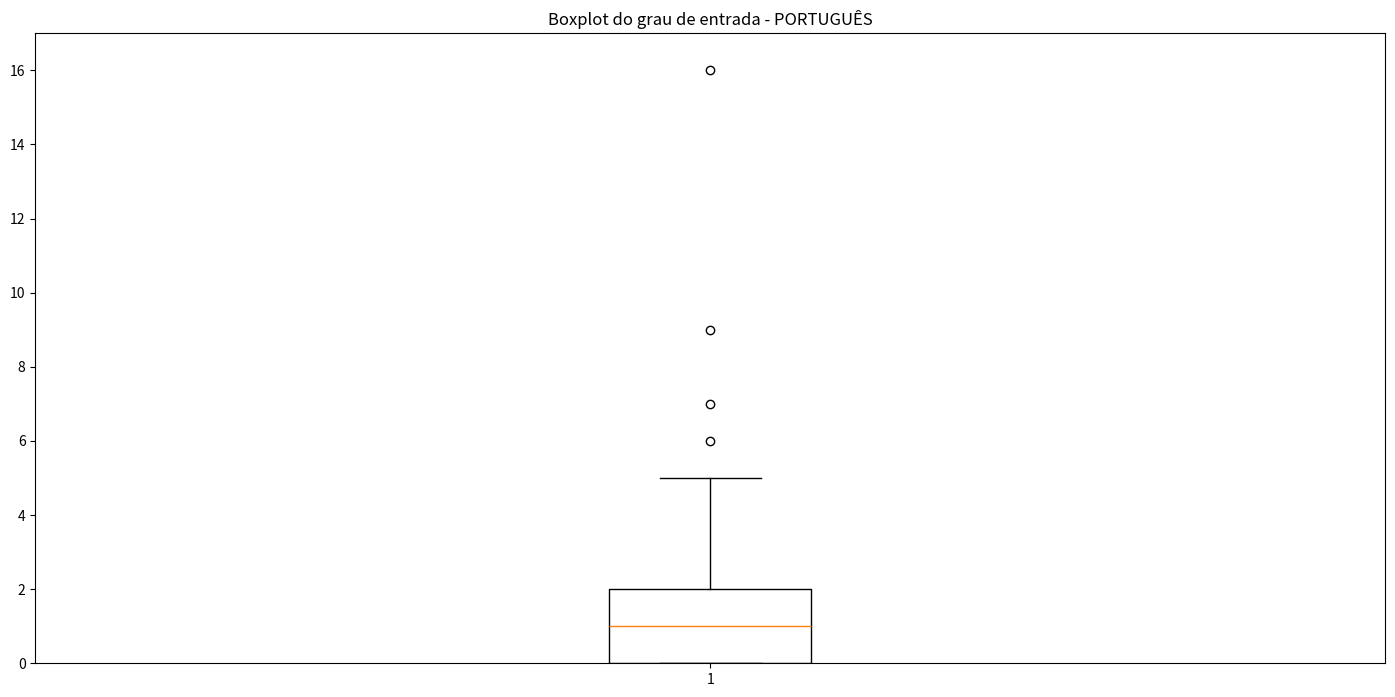

Generate this figure with matplotlib:
import numpy as np
import matplotlib.pyplot as plt

in_es = [(3, 0), (6, 0), (7, 0), (17, 0), (18, 0), (25, 0), (33, 4), (39, 1), (42, 0), (43, 1), (47, 2), (49, 1), (53, 4), (54, 2), (55, 0), (56, 0), (60, 4), (65, 0), (67, 2), (70, 0), (71, 1), (72, 0), (79, 0), (83, 2), (84, 2), (86, 4), (87, 6), (89, 0), (91, 1), (93, 2), (94, 1), (98, 1), (99, 0), (101, 5), (102, 1), (105, 0), (106, 1), (110, 1), (111, 2), (115, 0), (120, 0), (123, 3), (124, 1), (128, 0), (130, 0), (132, 2), (148, 0), (152, 7), (154, 0), (157, 0), (159, 1), (162, 0), (163, 1), (165, 1), (167, 0), (169, 1), (172, 2), (175, 1), (177, 5), (178, 1), (182, 0), (187, 0), (192, 4), (196, 0), (197, 0), (199, 0), (202, 3), (207, 0), (210, 0), (213, 0), (214, 0), (219, 0), (222, 0), (227, 5), (228, 0), (232, 6), (235, 1), (236, 0), (237, 1), (239, 0), (240, 1), (242, 0), (243, 2), (244, 0), (247, 2), (249, 1), (250, 0), (252, 0), (257, 6), (258, 0), (262, 0), (265, 1), (267, 0), (268, 4), (269, 1), (270, 0), (272, 6), (277, 0), (278, 3), (279, 2), (280, 0), (282, 0), (283, 3), (285, 1), (286, 5), (287, 3), (290, 3), (291, 1), (292, 3), (293, 0), (294, 0), (295, 1), (297, 3), (299, 2), (302, 2), (304, 0), (305, 7), (307, 3), (309, 0), (310, 5), (311, 1), (312, 0), (313, 4), (317, 0), (322, 2), (324, 1), (327, 4), (328, 0), (329, 0), (332, 3), (336, 0), (337, 0), (339, 0), (341, 1), (342, 2), (347, 2), (348, 1), (352, 5), (355, 2), (356, 4), (357, 0), (360, 0), (362, 0), (367, 9), (370, 2), (372, 0), (374, 3), (375, 1), (376, 1), (377, 2), (380, 1), (382, 0), (387, 0), (389, 1), (390, 1), (392, 4), (394, 1), (395, 2), (397, 3), (399, 1), (402, 4), (404, 0), (406, 0), (407, 3), (408, 1), (411, 0), (412, 0), (413, 0), (416, 1), (417, 0), (420, 1), (421, 0), (422, 4), (423, 1), (426, 0), (427, 3), (429, 0), (431, 5), (432, 0), (433, 1), (434, 1), (435, 1), (436, 4), (440, 0), (441, 5), (442, 0), (443, 1), (445, 1), (446, 6), (447, 0), (449, 1), (451, 4), (452, 1), (453, 1), (455, 4), (456, 1), (457, 3), (458, 1), (460, 0), (461, 2), (462, 3), (463, 0), (465, 5), (466, 1), (467, 0), (471, 2), (473, 1), (474, 0), (475, 0), (478, 2), (480, 0), (481, 3), (482, 0), (483, 3), (484, 2), (488, 1), (491, 1), (492, 2), (493, 0), (495, 0), (496, 0), (500, 3), (501, 0), (502, 1), (505, 1), (506, 0), (508, 0), (509, 1), (514, 0), (517, 4), (518, 0), (519, 0), (520, 0), (523, 1), (524, 1), (525, 1), (526, 0), (527, 0), (529, 0), (530, 0), (532, 0), (534, 0), (536, 0), (537, 0), (538, 0), (540, 0), (542, 1), (543, 3), (546, 0), (551, 0), (552, 0), (554, 0), (555, 0), (557, 1), (558, 0), (559, 1), (560, 0), (561, 2), (563, 1), (564, 1), (566, 1)]
out_es = [(3, 1), (6, 1), (7, 1), (17, 1), (18, 3), (25, 1), (33, 0), (39, 1), (42, 2), (43, 0), (47, 2), (49, 0), (53, 1), (54, 2), (55, 1), (56, 1), (60, 1), (65, 1), (67, 3), (70, 1), (71, 0), (72, 2), (79, 4), (83, 2), (84, 0), (86, 0), (87, 0), (89, 6), (91, 0), (93, 1), (94, 0), (98, 0), (99, 1), (101, 7), (102, 0), (105, 2), (106, 0), (110, 1), (111, 1), (115, 2), (120, 1), (123, 0), (124, 0), (128, 3), (130, 1), (132, 0), (148, 1), (152, 0), (154, 3), (157, 1), (159, 0), (162, 1), (163, 1), (165, 0), (167, 1), (169, 0), (172, 1), (175, 0), (177, 1), (178, 0), (182, 1), (187, 1), (192, 0), (196, 2), (197, 4), (199, 1), (202, 0), (207, 2), (210, 1), (213, 1), (214, 1), (219, 1), (222, 1), (227, 2), (228, 1), (232, 0), (235, 0), (236, 2), (237, 1), (239, 1), (240, 0), (242, 1), (243, 0), (244, 1), (247, 0), (249, 0), (250, 1), (252, 2), (257, 0), (258, 2), (262, 4), (265, 0), (267, 2), (268, 2), (269, 1), (270, 1), (272, 2), (277, 3), (278, 0), (279, 1), (280, 3), (282, 2), (283, 1), (285, 1), (286, 0), (287, 1), (290, 5), (291, 0), (292, 2), (293, 1), (294, 1), (295, 0), (297, 2), (299, 1), (302, 2), (304, 1), (305, 0), (307, 3), (309, 1), (310, 4), (311, 0), (312, 1), (313, 4), (317, 1), (322, 1), (324, 0), (327, 2), (328, 3), (329, 1), (332, 1), (336, 1), (337, 2), (339, 1), (341, 0), (342, 1), (347, 2), (348, 2), (352, 1), (355, 1), (356, 0), (357, 2), (360, 1), (362, 1), (367, 3), (370, 0), (372, 3), (374, 0), (375, 0), (376, 5), (377, 1), (380, 1), (382, 1), (387, 2), (389, 0), (390, 0), (392, 1), (394, 1), (395, 4), (397, 2), (399, 1), (402, 3), (404, 1), (406, 1), (407, 1), (408, 0), (411, 3), (412, 1), (413, 1), (416, 0), (417, 3), (420, 2), (421, 1), (422, 0), (423, 0), (426, 4), (427, 0), (429, 1), (431, 5), (432, 1), (433, 0), (434, 0), (435, 0), (436, 2), (440, 1), (441, 3), (442, 1), (443, 0), (445, 0), (446, 3), (447, 2), (449, 1), (451, 3), (452, 0), (453, 3), (455, 4), (456, 2), (457, 3), (458, 1), (460, 1), (461, 0), (462, 1), (463, 3), (465, 4), (466, 0), (467, 2), (471, 0), (473, 1), (474, 1), (475, 3), (478, 1), (480, 2), (481, 4), (482, 1), (483, 3), (484, 2), (488, 0), (491, 1), (492, 2), (493, 1), (495, 1), (496, 3), (500, 1), (501, 1), (502, 0), (505, 0), (506, 1), (508, 2), (509, 0), (514, 2), (517, 0), (518, 2), (519, 1), (520, 3), (523, 1), (524, 0), (525, 1), (526, 1), (527, 1), (529, 2), (530, 1), (532, 1), (534, 2), (536, 6), (537, 1), (538, 2), (540, 1), (542, 0), (543, 0), (546, 1), (551, 2), (552, 1), (554, 4), (555, 2), (557, 2), (558, 1), (559, 0), (560, 1), (561, 0), (563, 0), (564, 3), (566, 0)]

in_en = [(0, 3), (3, 4), (4, 0), (5, 0), (6, 1), (8, 5), (9, 2), (10, 0), (12, 1), (13, 5), (18, 8), (20, 1), (21, 2), (22, 0), (24, 0), (25, 0), (26, 3), (28, 1), (29, 0), (30, 2), (35, 0), (36, 8), (38, 2), (42, 1), (45, 3), (47, 0), (48, 4), (49, 1), (50, 2), (51, 1), (52, 0), (53, 4), (55, 1), (58, 0), (59, 1), (60, 2), (61, 1), (62, 0), (63, 2), (64, 6), (65, 1), (66, 1), (67, 2), (70, 1), (71, 2), (75, 1), (76, 3), (77, 1), (78, 1), (79, 1), (80, 0), (81, 0), (83, 0), (86, 4), (87, 3), (88, 1), (89, 1), (90, 29), (91, 1), (92, 1), (93, 1), (94, 7), (95, 2), (96, 0), (97, 2), (98, 14), (99, 2), (100, 6), (102, 2), (103, 6), (104, 2), (105, 1), (106, 1), (107, 1), (108, 1), (109, 1), (110, 0), (112, 17), (113, 1), (114, 1), (115, 3), (116, 8), (118, 1), (119, 1), (120, 1), (121, 1), (122, 1), (123, 2), (126, 3), (129, 8), (130, 2), (132, 1), (133, 2), (134, 1), (135, 0), (136, 2), (138, 0), (139, 3), (140, 2), (141, 3), (142, 1), (143, 1), (144, 1), (146, 0), (147, 2), (148, 1), (149, 6), (150, 2), (151, 0), (153, 1), (154, 0), (156, 1), (157, 1), (158, 1), (159, 2), (160, 0), (161, 1), (162, 5), (163, 0), (164, 0), (165, 1), (166, 1), (167, 2), (168, 8), (169, 1), (170, 10), (171, 0), (172, 0), (173, 2), (175, 2), (176, 3), (177, 5), (178, 3), (179, 3), (180, 1), (181, 3), (182, 1), (183, 4), (184, 2), (185, 2), (186, 1), (187, 0), (188, 3), (189, 1), (191, 0), (193, 3), (195, 2), (198, 0), (199, 1), (200, 3), (201, 2), (202, 3), (203, 8), (204, 2), (205, 0), (206, 1), (207, 3), (208, 3), (210, 0), (213, 12), (217, 2), (218, 5), (219, 3), (221, 1), (222, 0), (223, 4), (224, 0), (225, 2), (226, 0), (227, 0), (228, 16), (229, 3), (231, 3), (232, 3), (233, 1), (234, 1), (235, 5), (236, 2), (237, 0), (238, 7), (239, 11), (240, 3), (241, 5), (242, 0), (243, 9), (244, 5), (245, 0), (246, 1), (248, 6), (251, 1), (252, 0), (253, 1), (254, 6), (255, 0), (256, 3), (257, 0), (258, 3), (259, 4), (260, 3), (262, 4), (263, 1), (264, 0), (265, 7), (266, 1), (267, 5), (268, 3), (269, 4), (270, 1), (271, 3), (272, 5), (273, 5), (274, 2), (275, 1), (276, 2), (277, 0), (278, 26), (279, 6), (280, 1), (281, 1), (283, 2), (284, 5), (285, 0), (286, 0), (288, 9), (289, 2), (290, 7), (291, 1), (292, 2), (293, 0), (294, 3), (295, 2), (296, 8), (297, 10), (298, 5), (299, 0), (300, 1), (301, 3), (302, 14), (303, 5), (304, 0), (305, 5), (306, 15), (307, 5), (308, 3), (309, 3), (310, 4), (311, 4), (312, 1), (313, 1), (314, 3), (315, 8), (316, 1), (317, 1), (318, 3), (320, 7), (321, 12), (322, 1), (323, 4), (325, 2), (326, 6), (327, 4), (328, 3), (329, 11), (330, 0), (331, 1), (332, 1), (333, 5), (335, 1), (336, 1), (337, 2), (338, 3), (339, 4), (340, 2), (341, 3), (343, 3), (344, 5), (345, 0), (346, 0), (347, 1), (348, 7), (349, 2), (350, 5), (351, 3), (352, 1), (353, 5), (354, 1), (356, 0), (358, 4), (360, 2), (361, 0), (363, 2), (364, 6), (365, 1), (367, 3), (368, 6), (369, 0), (370, 1), (371, 4), (372, 9), (373, 8), (374, 5), (375, 2), (376, 1), (377, 0), (378, 6), (380, 2), (381, 1), (382, 1), (383, 0), (384, 2), (386, 3), (388, 5), (389, 3), (390, 10), (391, 2), (392, 3), (393, 3), (394, 2), (395, 1), (396, 2), (397, 2), (398, 3), (399, 3), (400, 2), (402, 0), (403, 28), (404, 2), (405, 3), (406, 3), (407, 7), (408, 5), (409, 1), (410, 2), (411, 14), (412, 1), (413, 2), (414, 1), (415, 1), (416, 3), (417, 4), (418, 5), (420, 6), (421, 2), (422, 2), (423, 4), (424, 2), (425, 4), (426, 4), (427, 9), (428, 3), (429, 3), (430, 1), (431, 4), (432, 3), (433, 11), (434, 1), (435, 0), (436, 2), (437, 0), (438, 1), (439, 0), (442, 4), (443, 4), (444, 3), (445, 1), (446, 4), (447, 6), (448, 2), (449, 2), (450, 1), (452, 4), (453, 1), (454, 2), (456, 7), (457, 6), (458, 0), (460, 2), (462, 12), (463, 15), (464, 0), (465, 1), (467, 4), (468, 1), (469, 4), (470, 0), (471, 0), (472, 4), (473, 2), (474, 3), (475, 1), (476, 0), (477, 10), (478, 5), (479, 3), (480, 0), (481, 7), (482, 2), (483, 0), (484, 0), (485, 3), (486, 2), (487, 2), (488, 1), (489, 0), (490, 0), (491, 8), (492, 1), (494, 5), (495, 0), (496, 3), (497, 2), (498, 2), (499, 5), (500, 2), (501, 0), (502, 1), (503, 7), (504, 0), (505, 0), (506, 1), (507, 2), (508, 3), (509, 3), (510, 2), (511, 3), (512, 1), (513, 2), (514, 2), (515, 1), (516, 3), (517, 2), (518, 2), (519, 1), (520, 2), (521, 1), (522, 1), (524, 7), (525, 1), (526, 1), (527, 1), (529, 1), (530, 4), (531, 1), (532, 1), (533, 6), (534, 1), (535, 2), (536, 3), (537, 3), (538, 2), (539, 0), (540, 4), (542, 4), (543, 0), (544, 0), (545, 0), (546, 2), (547, 7), (548, 1), (549, 1), (550, 7), (551, 1), (552, 1), (553, 1), (554, 4), (555, 0), (556, 0), (557, 0), (558, 1), (560, 0), (561, 0), (562, 0), (565, 1), (566, 2), (567, 2), (568, 1), (569, 0), (570, 4), (571, 0), (573, 3), (574, 1), (575, 2), (576, 7), (577, 4), (578, 2), (579, 3), (580, 1), (581, 0), (582, 4), (583, 0), (584, 3), (585, 1), (586, 0)]
out_en = [(0, 1), (3, 1), (4, 1), (5, 1), (6, 0), (8, 6), (9, 1), (10, 2), (12, 0), (13, 3), (18, 1), (20, 0), (21, 1), (22, 1), (24, 2), (25, 1), (26, 1), (28, 0), (29, 1), (30, 1), (35, 1), (36, 1), (38, 1), (42, 0), (45, 1), (47, 1), (48, 4), (49, 1), (50, 0), (51, 3), (52, 1), (53, 1), (55, 0), (58, 1), (59, 0), (60, 4), (61, 1), (62, 1), (63, 2), (64, 3), (65, 1), (66, 4), (67, 0), (70, 1), (71, 3), (75, 1), (76, 8), (77, 0), (78, 0), (79, 3), (80, 2), (81, 1), (83, 1), (86, 1), (87, 1), (88, 2), (89, 1), (90, 11), (91, 2), (92, 2), (93, 3), (94, 7), (95, 1), (96, 1), (97, 1), (98, 1), (99, 2), (100, 1), (102, 1), (103, 2), (104, 1), (105, 1), (106, 1), (107, 2), (108, 0), (109, 3), (110, 3), (112, 16), (113, 2), (114, 0), (115, 5), (116, 0), (118, 0), (119, 0), (120, 1), (121, 0), (122, 0), (123, 2), (126, 2), (129, 6), (130, 0), (132, 0), (133, 1), (134, 0), (135, 2), (136, 1), (138, 2), (139, 0), (140, 14), (141, 2), (142, 0), (143, 0), (144, 3), (146, 2), (147, 1), (148, 2), (149, 1), (150, 2), (151, 6), (153, 1), (154, 1), (156, 0), (157, 0), (158, 0), (159, 3), (160, 1), (161, 1), (162, 3), (163, 1), (164, 1), (165, 0), (166, 0), (167, 1), (168, 6), (169, 2), (170, 8), (171, 1), (172, 1), (173, 0), (175, 2), (176, 3), (177, 3), (178, 8), (179, 1), (180, 1), (181, 2), (182, 2), (183, 1), (184, 3), (185, 1), (186, 4), (187, 4), (188, 0), (189, 0), (191, 4), (193, 2), (195, 0), (198, 4), (199, 0), (200, 1), (201, 1), (202, 13), (203, 0), (204, 3), (205, 1), (206, 1), (207, 0), (208, 5), (210, 1), (213, 8), (217, 0), (218, 3), (219, 1), (221, 2), (222, 2), (223, 2), (224, 1), (225, 3), (226, 2), (227, 1), (228, 6), (229, 2), (231, 2), (232, 0), (233, 2), (234, 0), (235, 5), (236, 4), (237, 1), (238, 0), (239, 0), (240, 5), (241, 2), (242, 1), (243, 5), (244, 4), (245, 1), (246, 0), (248, 1), (251, 6), (252, 1), (253, 1), (254, 3), (255, 1), (256, 1), (257, 3), (258, 11), (259, 5), (260, 3), (262, 0), (263, 0), (264, 1), (265, 2), (266, 2), (267, 4), (268, 2), (269, 3), (270, 6), (271, 3), (272, 4), (273, 2), (274, 2), (275, 0), (276, 0), (277, 3), (278, 10), (279, 1), (280, 0), (281, 0), (283, 1), (284, 3), (285, 4), (286, 9), (288, 4), (289, 3), (290, 1), (291, 0), (292, 2), (293, 4), (294, 3), (295, 3), (296, 9), (297, 9), (298, 3), (299, 10), (300, 0), (301, 4), (302, 4), (303, 7), (304, 3), (305, 0), (306, 16), (307, 1), (308, 13), (309, 4), (310, 2), (311, 1), (312, 2), (313, 0), (314, 3), (315, 8), (316, 0), (317, 0), (318, 0), (320, 1), (321, 6), (322, 0), (323, 4), (325, 3), (326, 10), (327, 6), (328, 3), (329, 7), (330, 1), (331, 1), (332, 0), (333, 1), (335, 1), (336, 2), (337, 4), (338, 7), (339, 2), (340, 5), (341, 2), (343, 0), (344, 3), (345, 1), (346, 2), (347, 0), (348, 4), (349, 0), (350, 4), (351, 0), (352, 3), (353, 3), (354, 1), (356, 1), (358, 2), (360, 3), (361, 4), (363, 6), (364, 4), (365, 1), (367, 1), (368, 6), (369, 1), (370, 1), (371, 3), (372, 7), (373, 4), (374, 6), (375, 3), (376, 6), (377, 2), (378, 6), (380, 1), (381, 3), (382, 0), (383, 3), (384, 3), (386, 1), (388, 5), (389, 0), (390, 17), (391, 4), (392, 8), (393, 5), (394, 6), (395, 0), (396, 0), (397, 4), (398, 3), (399, 0), (400, 6), (402, 1), (403, 13), (404, 4), (405, 4), (406, 1), (407, 3), (408, 5), (409, 1), (410, 2), (411, 11), (412, 3), (413, 9), (414, 0), (415, 1), (416, 1), (417, 2), (418, 2), (420, 1), (421, 1), (422, 2), (423, 5), (424, 2), (425, 12), (426, 4), (427, 5), (428, 6), (429, 2), (430, 0), (431, 3), (432, 3), (433, 7), (434, 0), (435, 2), (436, 2), (437, 1), (438, 3), (439, 2), (442, 8), (443, 7), (444, 0), (445, 1), (446, 0), (447, 4), (448, 1), (449, 0), (450, 1), (452, 11), (453, 1), (454, 1), (456, 15), (457, 6), (458, 2), (460, 0), (462, 10), (463, 9), (464, 2), (465, 6), (467, 6), (468, 0), (469, 5), (470, 3), (471, 2), (472, 3), (473, 5), (474, 6), (475, 0), (476, 2), (477, 6), (478, 5), (479, 2), (480, 1), (481, 3), (482, 0), (483, 2), (484, 2), (485, 0), (486, 1), (487, 1), (488, 0), (489, 3), (490, 4), (491, 4), (492, 0), (494, 4), (495, 4), (496, 3), (497, 4), (498, 2), (499, 2), (500, 6), (501, 1), (502, 2), (503, 7), (504, 1), (505, 1), (506, 0), (507, 4), (508, 4), (509, 13), (510, 1), (511, 5), (512, 6), (513, 0), (514, 1), (515, 1), (516, 3), (517, 3), (518, 2), (519, 0), (520, 0), (521, 3), (522, 4), (524, 4), (525, 0), (526, 0), (527, 3), (529, 3), (530, 8), (531, 0), (532, 1), (533, 3), (534, 9), (535, 3), (536, 6), (537, 0), (538, 3), (539, 2), (540, 2), (542, 1), (543, 3), (544, 1), (545, 3), (546, 2), (547, 2), (548, 1), (549, 0), (550, 8), (551, 1), (552, 9), (553, 5), (554, 8), (555, 2), (556, 1), (557, 2), (558, 7), (560, 1), (561, 3), (562, 2), (565, 0), (566, 0), (567, 5), (568, 3), (569, 4), (570, 4), (571, 4), (573, 2), (574, 1), (575, 3), (576, 7), (577, 12), (578, 3), (579, 3), (580, 1), (581, 3), (582, 16), (583, 15), (584, 3), (585, 2), (586, 1)]

in_pt = [(0, 2), (3, 1), (8, 2), (10, 1), (12, 1), (13, 3), (14, 0), (18, 3), (20, 0), (25, 0), (28, 1), (35, 2), (41, 0), (47, 1), (48, 1), (49, 0), (50, 1), (58, 2), (59, 1), (63, 1), (65, 1), (67, 0), (69, 0), (71, 3), (74, 0), (78, 2), (80, 1), (82, 0), (86, 4), (87, 0), (88, 0), (89, 16), (90, 2), (91, 0), (93, 3), (94, 0), (96, 0), (97, 4), (99, 1), (100, 1), (101, 1), (102, 1), (103, 0), (105, 1), (110, 1), (111, 4), (112, 1), (113, 0), (114, 1), (118, 1), (124, 0), (125, 0), (128, 2), (130, 0), (132, 1), (135, 2), (137, 1), (140, 1), (141, 0), (142, 1), (143, 2), (146, 0), (148, 1), (149, 0), (150, 0), (151, 1), (158, 0), (159, 0), (160, 2), (161, 1), (162, 0), (166, 1), (167, 4), (169, 1), (175, 1), (177, 1), (178, 1), (183, 1), (184, 2), (185, 1), (187, 1), (192, 2), (201, 0), (202, 2), (203, 2), (207, 1), (212, 2), (216, 1), (217, 1), (222, 2), (224, 0), (227, 0), (228, 2), (230, 0), (232, 1), (234, 0), (237, 3), (238, 2), (239, 1), (240, 1), (242, 3), (250, 1), (253, 1), (255, 1), (256, 0), (257, 2), (258, 2), (259, 0), (262, 1), (265, 0), (266, 1), (271, 1), (272, 1), (273, 0), (277, 9), (278, 0), (279, 1), (282, 1), (283, 3), (287, 4), (288, 0), (289, 1), (292, 0), (293, 1), (295, 0), (297, 1), (301, 6), (302, 1), (303, 0), (305, 0), (306, 1), (307, 2), (308, 0), (313, 2), (314, 2), (317, 1), (319, 1), (320, 5), (322, 2), (325, 1), (326, 1), (327, 1), (328, 0), (337, 0), (342, 3), (344, 0), (346, 2), (347, 1), (349, 1), (351, 0), (362, 0), (363, 1), (364, 1), (367, 2), (369, 0), (370, 2), (371, 4), (372, 0), (373, 1), (375, 1), (377, 0), (382, 3), (387, 4), (389, 2), (390, 2), (391, 1), (392, 1), (393, 1), (394, 0), (398, 1), (402, 2), (406, 0), (407, 2), (410, 4), (411, 0), (412, 0), (413, 1), (414, 0), (415, 1), (416, 2), (417, 1), (420, 0), (421, 1), (423, 1), (425, 2), (426, 1), (427, 0), (430, 0), (431, 2), (432, 5), (441, 1), (442, 0), (445, 2), (446, 2), (447, 1), (449, 2), (450, 1), (451, 0), (453, 1), (455, 1), (456, 2), (457, 0), (458, 1), (461, 4), (462, 7), (466, 1), (468, 2), (470, 1), (471, 0), (472, 2), (473, 1), (475, 0), (476, 2), (477, 2), (478, 2), (480, 1), (482, 1), (484, 2), (490, 2), (493, 1), (495, 1), (496, 1), (497, 0), (498, 1), (502, 3), (503, 0), (506, 1), (513, 2), (514, 1), (516, 1), (517, 0), (520, 1), (523, 2), (524, 1), (526, 0), (529, 3), (530, 1), (531, 1), (534, 1), (535, 1), (536, 2), (537, 1), (538, 0), (541, 1), (542, 1), (543, 0), (544, 0), (547, 1), (549, 1), (551, 0), (552, 1), (553, 2), (554, 0), (556, 0), (561, 0), (566, 0), (570, 0), (575, 1), (576, 1), (577, 1), (578, 0), (581, 0)]
out_pt = [(0, 1), (3, 1), (8, 0), (10, 0), (12, 0), (13, 0), (14, 1), (18, 1), (20, 1), (25, 1), (28, 0), (35, 0), (41, 1), (47, 0), (48, 1), (49, 1), (50, 0), (58, 0), (59, 0), (63, 0), (65, 0), (67, 3), (69, 1), (71, 0), (74, 1), (78, 1), (80, 0), (82, 1), (86, 1), (87, 1), (88, 1), (89, 12), (90, 2), (91, 1), (93, 0), (94, 2), (96, 1), (97, 1), (99, 0), (100, 1), (101, 0), (102, 0), (103, 1), (105, 1), (110, 0), (111, 0), (112, 0), (113, 1), (114, 5), (118, 0), (124, 1), (125, 2), (128, 0), (130, 1), (132, 1), (135, 0), (137, 1), (140, 0), (141, 1), (142, 1), (143, 0), (146, 1), (148, 0), (149, 1), (150, 4), (151, 0), (158, 4), (159, 1), (160, 0), (161, 0), (162, 1), (166, 0), (167, 7), (169, 0), (175, 1), (177, 0), (178, 0), (183, 0), (184, 0), (185, 1), (187, 0), (192, 0), (201, 1), (202, 0), (203, 0), (207, 1), (212, 4), (216, 0), (217, 0), (222, 1), (224, 1), (227, 5), (228, 0), (230, 1), (232, 0), (234, 1), (237, 0), (238, 0), (239, 0), (240, 1), (242, 2), (250, 0), (253, 0), (255, 0), (256, 1), (257, 0), (258, 5), (259, 2), (262, 0), (265, 1), (266, 0), (271, 0), (272, 1), (273, 1), (277, 9), (278, 1), (279, 0), (282, 0), (283, 0), (287, 2), (288, 1), (289, 0), (292, 1), (293, 0), (295, 5), (297, 1), (301, 0), (302, 0), (303, 2), (305, 4), (306, 0), (307, 0), (308, 1), (313, 0), (314, 7), (317, 0), (319, 1), (320, 3), (322, 0), (325, 2), (326, 0), (327, 0), (328, 4), (337, 1), (342, 0), (344, 1), (346, 0), (347, 2), (349, 0), (351, 1), (362, 4), (363, 0), (364, 1), (367, 0), (369, 1), (370, 0), (371, 0), (372, 2), (373, 6), (375, 0), (377, 5), (382, 2), (387, 1), (389, 4), (390, 0), (391, 8), (392, 0), (393, 3), (394, 2), (398, 0), (402, 4), (406, 1), (407, 0), (410, 0), (411, 1), (412, 7), (413, 0), (414, 1), (415, 0), (416, 0), (417, 1), (420, 1), (421, 0), (423, 0), (425, 0), (426, 0), (427, 2), (430, 2), (431, 0), (432, 1), (441, 0), (442, 1), (445, 0), (446, 0), (447, 0), (449, 0), (450, 0), (451, 2), (453, 0), (455, 0), (456, 0), (457, 3), (458, 0), (461, 0), (462, 1), (466, 0), (468, 3), (470, 0), (471, 13), (472, 2), (473, 1), (475, 1), (476, 0), (477, 6), (478, 0), (480, 2), (482, 0), (484, 0), (490, 2), (493, 2), (495, 1), (496, 2), (497, 1), (498, 0), (502, 1), (503, 1), (506, 3), (513, 0), (514, 0), (516, 0), (517, 1), (520, 0), (523, 2), (524, 0), (526, 4), (529, 6), (530, 0), (531, 0), (534, 1), (535, 7), (536, 0), (537, 0), (538, 1), (541, 0), (542, 1), (543, 1), (544, 6), (547, 1), (549, 5), (551, 7), (552, 0), (553, 3), (554, 1), (556, 2), (561, 2), (566, 1), (570, 1), (575, 3), (576, 1), (577, 1), (578, 3), (581, 1)]

#print("in_en = " + str(sorted(in_en)))
#print("out_en = " + str(sorted(out_en)))
#print("in_pt = " + str(sorted(in_pt)))
#print("out_pt = " +str(sorted(out_pt)))

data = []

for tuple in in_pt:
    data.append(tuple[1])

fig = plt.figure(figsize =(15, 7))
ax = fig.add_axes([0.06, 0.04, 0.9, 0.9])
bp = ax.boxplot(data)
plt.ylim(0, 17)
plt.title("Boxplot do grau de entrada - PORTUGUÊS")
plt.show()
